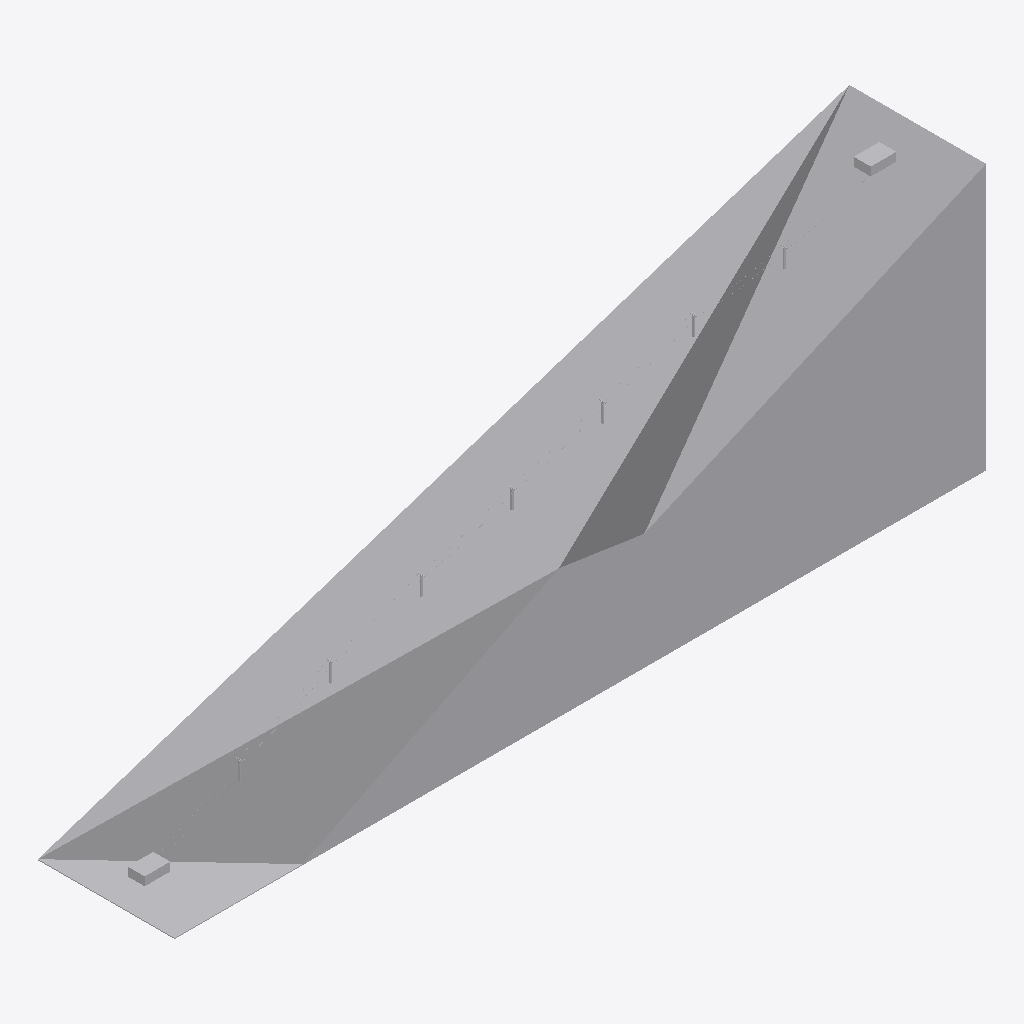
Isometric view of an IFC building model (IFC-SPF (STEP), schema IFC4, length unit metre), seen from the south-west, elements coloured by IFC class: 3 other elements (light grey).
Extent 950.0 m × 160.0 m × 311.0 m (x, y, z). Storeys (1): Level 1 at 0.00 m. Elements (3): 1 IfcBuildingElementProxy, 1 IfcGeographicElement, 1 IfcTransportElement.

HEADER;
FILE_DESCRIPTION(('ViewDefinition [CoordinationView]'),'2;1');
FILE_NAME('','2026-11-06T09:27:03',(''),(''),'IfcOpenShell 0.8.0','IfcOpenShell 0.8.0','');
FILE_SCHEMA(('IFC4'));
ENDSEC;
DATA;
#9=IFCPROJECT('2__cB4dsHC4QWbsW84z_kc',$,'Project',$,$,$,$,(#8),#5);
#10=IFCSITE('0CVPKe7A98XRPhizByRVl1',$,'Site',$,$,$,$,$,.ELEMENT.,$,$,$,$,$);
#12=IFCBUILDING('2dLRHSuO54e8yg_d$roVQL',$,'Building',$,$,$,$,$,.ELEMENT.,$,$,$);
#14=IFCBUILDINGSTOREY('0j0MRerQ12Hvt0bWcwx6qw',$,'Level 1',$,$,$,$,$,.ELEMENT.,0.0);
#16=IFCGEOGRAPHICELEMENT('2G0944of9FbgIuoJRhYp0p',$,'Toposolid',$,$,#35,#125,$,.TERRAIN.);
#21=IFCTRANSPORTELEMENT('2Za09DHNf3Kvh59rbiwUtH',$,'Ropeway',$,'Ropeway',#170,#175,$,.USERDEFINED.);
#23=IFCBUILDINGELEMENTPROXY('3dbmC5Q0f1qPubWKgiVv9u',$,'Ropeway ropes',$,'HaulRope',#181,#186,$,.USERDEFINED.);
ENDSEC;
